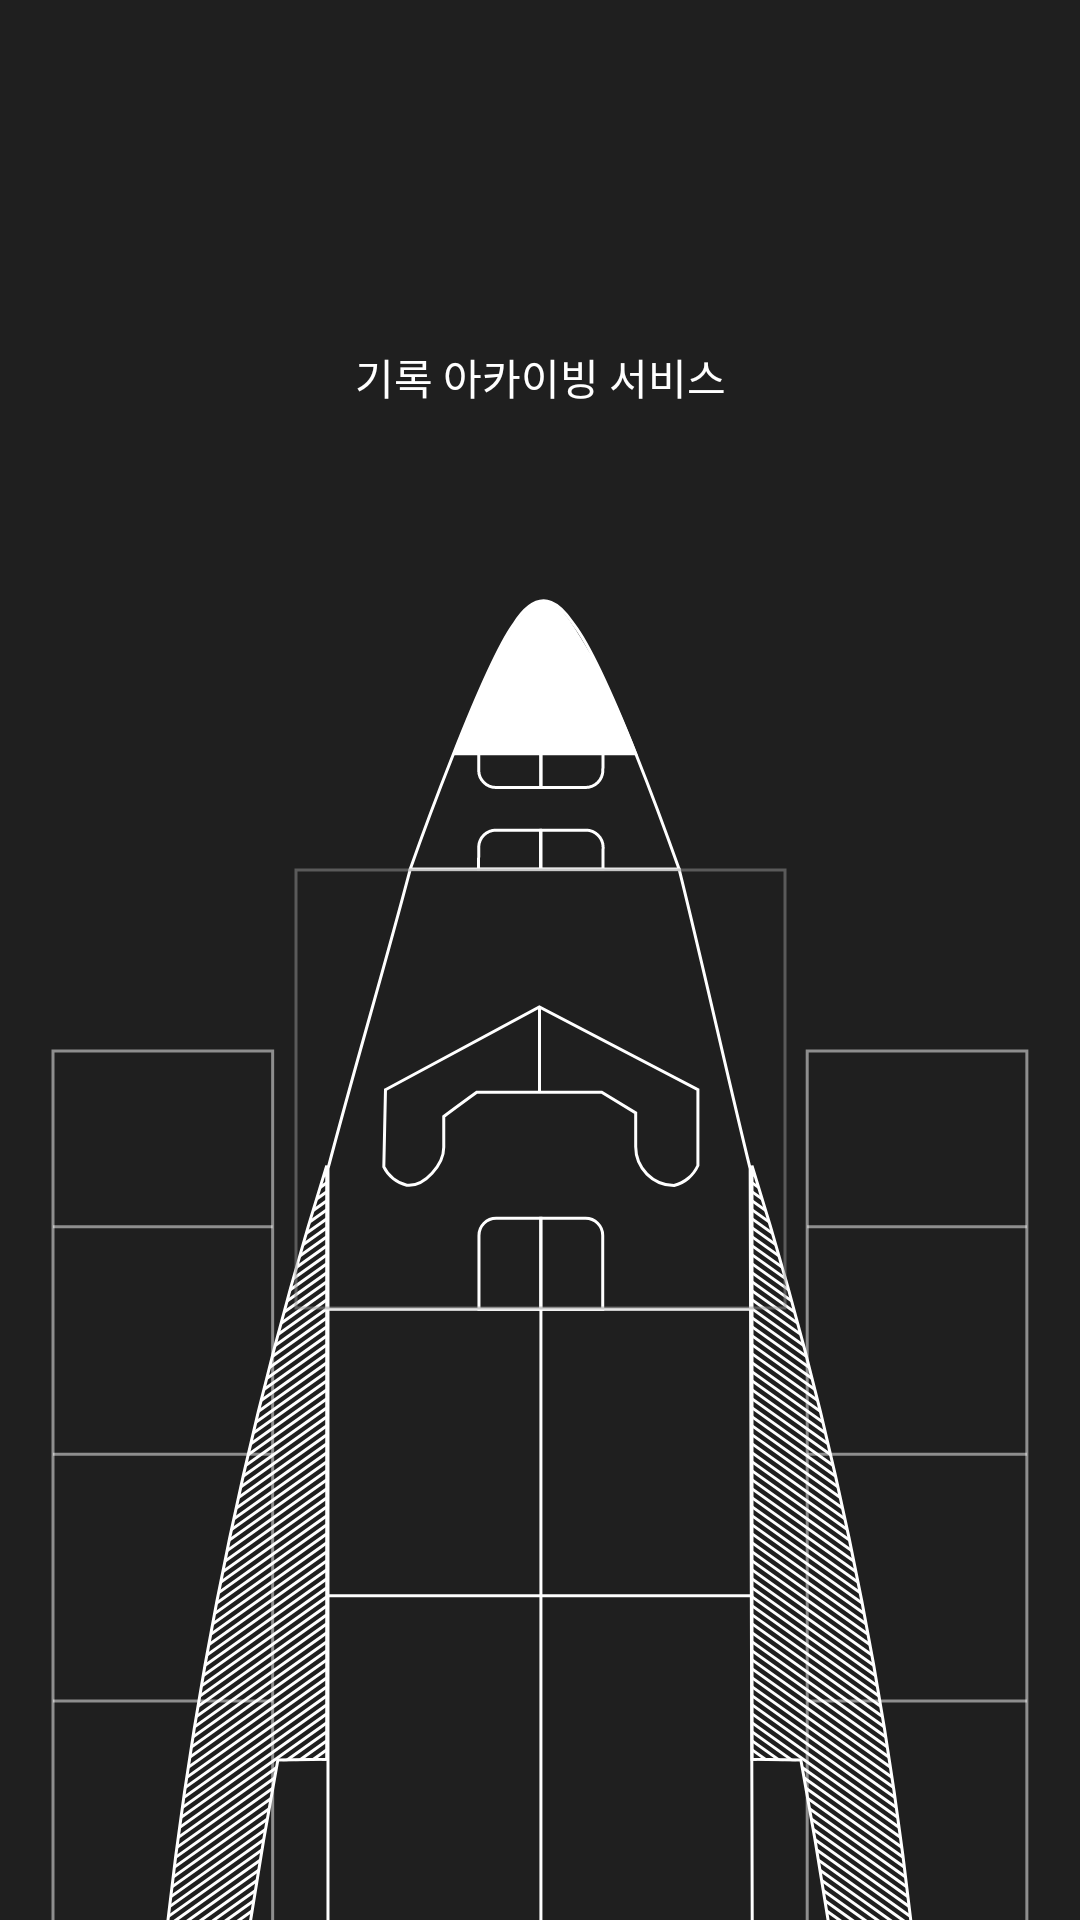

Write the Android layout XML for this screen, with the resource values it uses.
<!-- AndroidManifest.xml: application theme Theme.App -->
<!-- res/layout/activity_start.xml -->
<?xml version="1.0" encoding="utf-8"?>
<layout xmlns:android="http://schemas.android.com/apk/res/android"
    xmlns:app="http://schemas.android.com/apk/res-auto"
    xmlns:tools="http://schemas.android.com/tools">

    <androidx.constraintlayout.widget.ConstraintLayout
        android:layout_width="match_parent"
        android:layout_height="match_parent"
        android:background="@color/dark_gray">

        <ImageView
            android:id="@+id/imageView4"
            android:layout_width="0dp"
            android:layout_height="wrap_content"
            android:layout_marginStart="16dp"
            android:layout_marginEnd="16dp"
            android:src="@drawable/ic_airplane"
            app:layout_constraintBottom_toBottomOf="parent"
            app:layout_constraintEnd_toEndOf="parent"
            app:layout_constraintStart_toStartOf="parent" />

        <ImageView
            android:id="@+id/imageView5"
            android:layout_width="207dp"
            android:layout_height="42dp"
            android:layout_marginTop="158dp"
            android:layout_marginBottom="92dp"
            android:src="@drawable/vayager"
            app:layout_constraintBottom_toTopOf="@+id/imageView4"
            app:layout_constraintEnd_toEndOf="parent"
            app:layout_constraintStart_toStartOf="parent"
            app:layout_constraintTop_toTopOf="parent" />

        <TextView
            style="@style/Widget.Seat.TextView"
            android:layout_width="wrap_content"
            android:layout_height="wrap_content"
            android:layout_marginTop="4dp"
            android:text="기록 아카이빙 서비스"
            app:layout_constraintEnd_toEndOf="parent"
            app:layout_constraintStart_toStartOf="parent"
            app:layout_constraintTop_toBottomOf="@+id/imageView5" />


    </androidx.constraintlayout.widget.ConstraintLayout>
</layout>
<!-- resources referenced by this layout -->
<resources>
  <color name="dark_gray">#1F1F1F</color>
  <!-- drawable vayager (drawable) -->
  <vector xmlns:android="http://schemas.android.com/apk/res/android"
      android:width="117dp"
      android:height="15dp"
      android:viewportWidth="117"
      android:viewportHeight="15">
    <path
        android:pathData="M6.37,14H11.65L18.04,1.11H13.16L9.04,10.04H9L4.86,1.11H0L6.37,14ZM15.19,14H20.05L21.04,11.75H27.46L28.47,14H33.35L27.07,1.11H21.61L15.19,14ZM21.96,9.1L24.26,4.01H24.3L26.56,9.1H21.96ZM37.24,14H41.93V9.61L48.11,1.11H43.1L39.61,6.55H39.59L35.92,1.11H30.97L37.24,9.61V14ZM45.74,14H50.6L51.59,11.75H58.01L59.02,14H63.9L57.62,1.11H52.16L45.74,14ZM52.51,9.1L54.81,4.01H54.85L57.11,9.1H52.51ZM71.86,14.32C74.52,14.32 76.93,13.37 78.18,11.89H78.19L78.37,14H82.08V6.57H70.63V8.94H77.55C77.38,10.29 75.58,11.26 73.24,11.26C70.24,11.26 68.22,9.82 68.22,7.68C68.22,5.47 70.02,3.97 72.65,3.97C74.36,3.97 75.82,4.69 76.18,5.74L80.55,4.98C80.01,2.48 76.79,0.79 72.67,0.79C67.2,0.79 63.52,3.61 63.52,7.83C63.52,11.7 66.87,14.32 71.86,14.32ZM83.61,14H97.38V11.08H88.16V8.69H96.48V6.19H88.16V4.03H97.2V1.11H83.61V14ZM112.73,14.36C113.92,14.36 115.32,13.93 116.02,13.32L115.23,11.43C115.01,11.68 114.58,11.84 114.28,11.84C113.77,11.84 113.47,11.62 113.23,11.3L112.31,9.91C112.01,9.45 111.61,9.1 111.18,8.94V8.92C113.54,8.47 114.91,7.12 114.91,5.2C114.91,2.61 112.93,1.11 109.47,1.11H98.63V14H103.33V9.72H106.09C106.93,9.72 107.72,10.08 108.26,10.83L109.07,12.18C109.81,13.24 110.78,14.36 112.73,14.36ZM103.33,7.07V3.88H108.07C109.42,3.88 110.21,4.48 110.21,5.49C110.21,6.48 109.42,7.07 108.07,7.07H103.33Z"
        android:fillColor="#ffffff"/>
  </vector>
  <style name="Widget.Seat.TextView" parent="Widget.MaterialComponents.TextView">
          <item name="android:fontFamily">@font/noto_sans_kr_regular</item>
          <item name="android:textSize">14sp</item>
          <item name="android:textColor">@color/white</item>
      </style>
  <color name="white">#FFFFFFFF</color>
  <color name="purple_500">#FF6200EE</color>
  <color name="main_color">#05A082</color>
  <color name="teal_200">#FF03DAC5</color>
  <color name="teal_700">#FF018786</color>
  <color name="black">#FF000000</color>
</resources>
